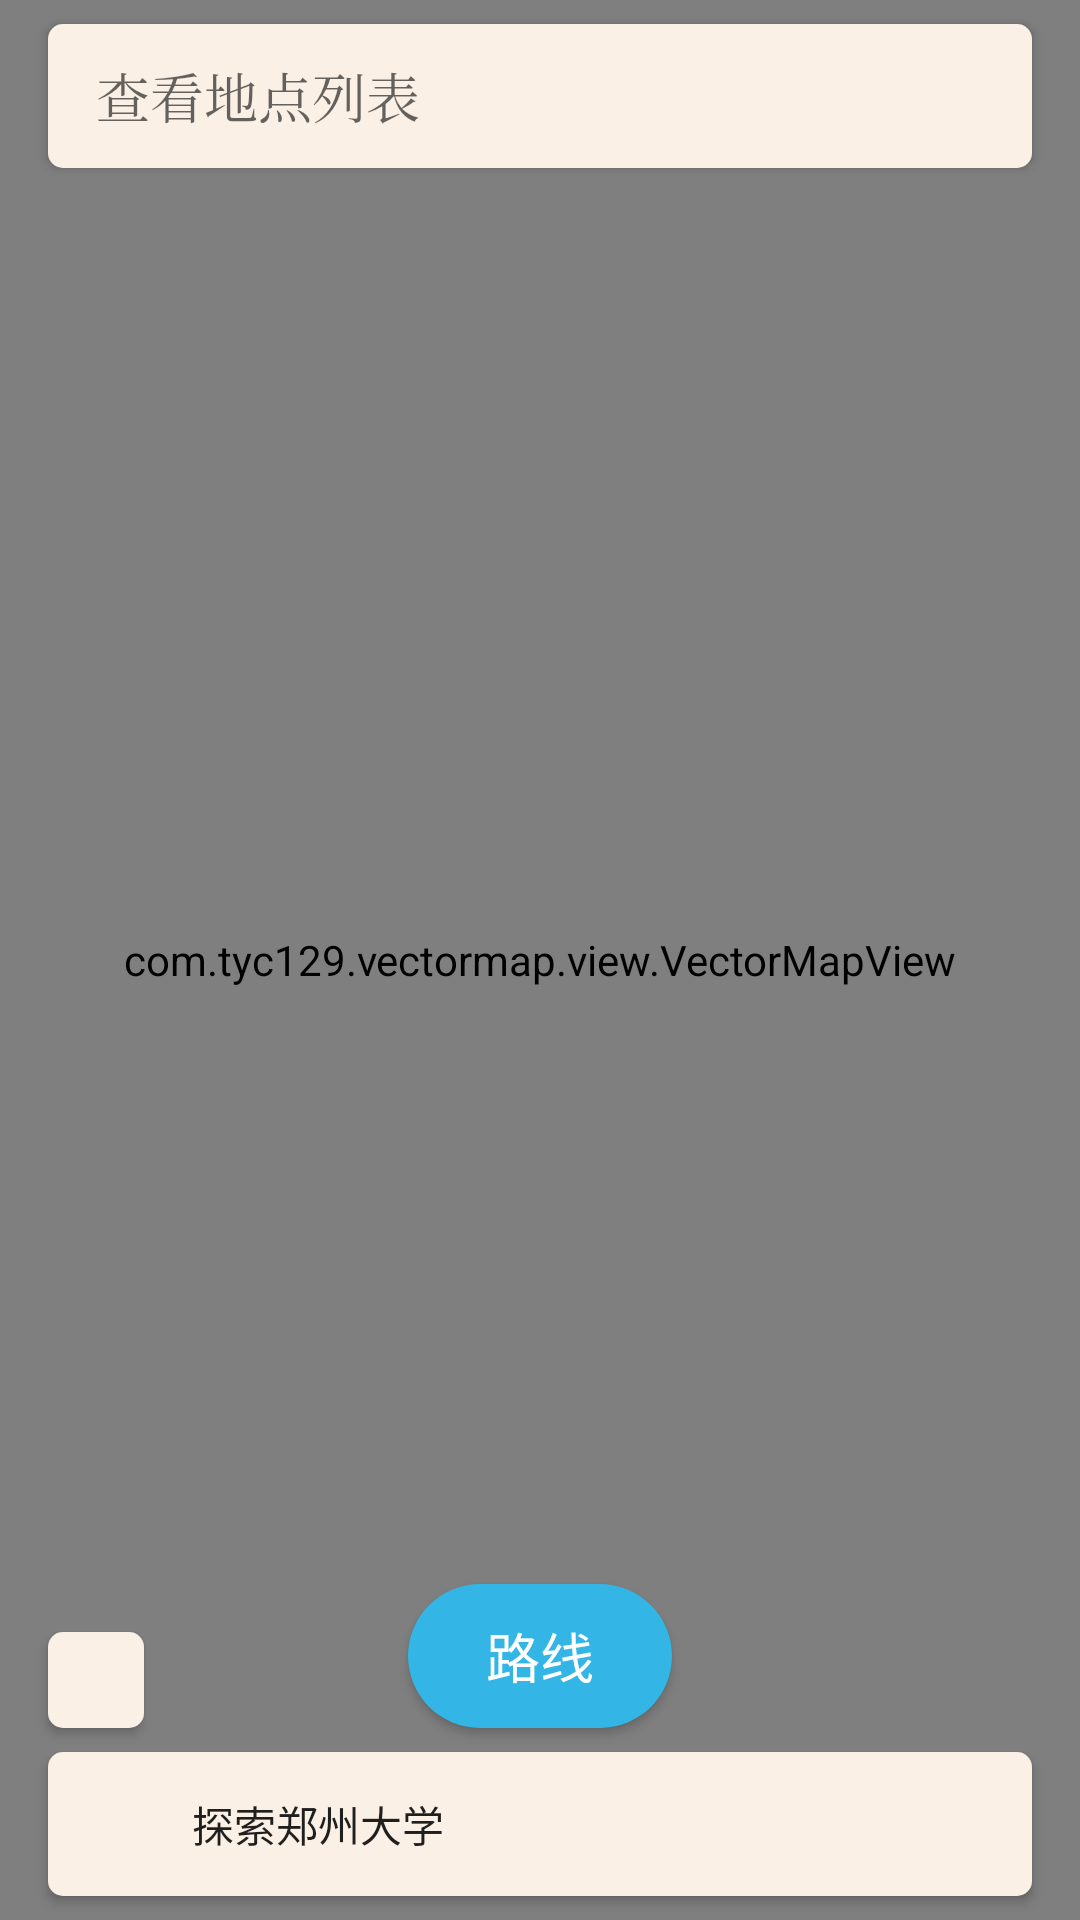

Layout XML and referenced resources for this Android screen:
<!-- AndroidManifest.xml: activity theme MainTheme -->
<!-- res/layout/activity_main.xml -->
<?xml version="1.0" encoding="utf-8"?>
<android.support.constraint.ConstraintLayout xmlns:android="http://schemas.android.com/apk/res/android"
                                             xmlns:app="http://schemas.android.com/apk/res-auto"
                                             xmlns:tools="http://schemas.android.com/tools"
                                             android:layout_width="match_parent"
                                             android:layout_height="match_parent"
                                             android:id="@+id/view_root_main">

    <ImageView
            android:layout_width="32dp"
            android:layout_height="32dp"
            app:srcCompat="@drawable/ui_compass"
            android:id="@+id/image_view_reset"
            android:scaleType="centerCrop"
            tools:layout_constraintTop_creator="1"
            android:elevation="24dp"
            android:clickable="false"
            android:focusable="false"
            android:focusableInTouchMode="false"
            android:layout_marginLeft="16dp"
            app:layout_constraintLeft_toLeftOf="parent"
            android:layout_marginTop="8dp"
            app:layout_constraintTop_toBottomOf="@+id/button_list"
            android:rotation="-45"
            android:alpha="0.6"
            android:layout_marginStart="16dp"/>

    <ImageButton
            android:layout_width="48dp"
            android:layout_height="48dp"
            android:id="@+id/btn_qr_code"
            app:layout_constraintTop_toTopOf="@+id/vector_map_main"
            android:layout_marginTop="8dp"
            android:layout_marginRight="24dp"
            app:layout_constraintRight_toRightOf="parent"
            android:elevation="4dp"
            style="@style/Widget.AppCompat.Button.Borderless"
            app:srcCompat="@drawable/ui_qr_code"
            android:scaleType="centerCrop"/>

    <Button
            android:text="探索郑州大学"
            android:layout_width="0dp"
            android:layout_height="48dp"
            android:id="@+id/button_explore"
            android:layout_marginLeft="16dp"
            app:layout_constraintLeft_toLeftOf="parent"
            android:layout_marginRight="16dp"
            app:layout_constraintRight_toRightOf="parent"
            style="@style/Normal_Button"
            android:textAppearance="@style/TextAppearance.AppCompat.Button"
            tools:layout_constraintRight_creator="1"
            android:layout_marginStart="16dp"
            android:layout_marginEnd="16dp"
            tools:layout_constraintLeft_creator="1"
            app:layout_constraintHorizontal_bias="0.0"
            app:layout_constraintBottom_toBottomOf="parent"
            android:layout_marginBottom="8dp"
            android:gravity="start|center_vertical"
            android:paddingStart="48dp"
            android:paddingEnd="48dp"
            />

    <com.tyc129.vectormap.view.VectorMapView
            android:layout_width="0dp"
            android:layout_height="0dp"
            android:id="@+id/vector_map_main"
            android:background="@color/Bisque"
            app:layout_constraintRight_toRightOf="parent"
            app:layout_constraintLeft_toLeftOf="parent"
            app:layout_constraintTop_toTopOf="parent"
            app:layout_constraintBottom_toBottomOf="parent"
            app:showTags="true"
            app:mapFillType="min"
            app:allowClick="true"
            app:allowRotate="true"
            app:allowTranslate="true"
            app:allowScale="true"
            app:allowBreakBoundary="true"
            app:maxScale="5"
            app:scaleOneTap="1.25"/>

    <Button
            android:text="查看地点列表"
            android:layout_width="0dp"
            android:layout_height="wrap_content"
            android:id="@+id/button_list"
            android:layout_marginLeft="16dp"
            app:layout_constraintLeft_toLeftOf="parent"
            android:layout_marginRight="16dp"
            app:layout_constraintRight_toRightOf="parent"
            style="@style/Widget.AppCompat.Button"
            android:textAppearance="@style/TextAppearance.AppCompat.Caption"
            app:layout_constraintTop_toTopOf="parent"
            android:layout_marginTop="8dp"
            android:textSize="18sp"
            android:typeface="normal"
            android:textAlignment="viewStart"
            android:fontFamily="serif"
            android:background="@drawable/btn_style_nor_selector"
            tools:layout_constraintRight_creator="1"
            android:layout_marginStart="16dp"
            android:layout_marginEnd="16dp"
            tools:layout_constraintLeft_creator="1"
            android:paddingStart="16dp"
            android:paddingEnd="16dp"/>

    <Button
            android:text="路线"
            android:layout_width="wrap_content"
            android:layout_height="wrap_content"
            android:id="@+id/button_navi"
            android:background="@drawable/btn_style_rc_selector"
            android:textAppearance="@style/TextAppearance.AppCompat.Large"
            android:textColor="@android:color/white"
            android:textSize="18sp"
            android:textAlignment="center"
            tools:layout_constraintRight_creator="1"
            tools:layout_constraintLeft_creator="1"
            tools:layout_constraintBottom_creator="1"
            app:layout_constraintBottom_toTopOf="@+id/button_explore"
            app:layout_constraintRight_toRightOf="parent"
            android:layout_marginBottom="8dp"
            app:layout_constraintLeft_toLeftOf="parent"/>

    <ImageButton
            android:layout_width="32dp"
            android:layout_height="32dp"
            android:id="@+id/button_locate"
            android:background="@drawable/btn_style_nor_selector"
            style="@style/Normal_ImageButton"
            android:layout_marginStart="16dp"
            tools:layout_constraintBottom_creator="1"
            app:layout_constraintBottom_toTopOf="@+id/button_explore"
            tools:layout_constraintLeft_creator="1"
            android:layout_marginBottom="8dp"
            app:layout_constraintLeft_toLeftOf="parent"
            android:scaleType="centerInside"
            android:padding="4dp"
            android:cropToPadding="false"
            android:contentDescription="当前位置"
            android:elevation="4dp"/>

    <ImageView
            android:layout_width="32dp"
            android:layout_height="0dp"
            app:srcCompat="@drawable/ui_paper_plane"
            android:id="@+id/image_view_decoration"
            android:scaleType="centerInside"
            app:layout_constraintLeft_toLeftOf="@+id/button_explore"
            tools:layout_constraintTop_creator="1"
            tools:layout_constraintBottom_creator="1"
            android:layout_marginStart="8dp"
            app:layout_constraintBottom_toBottomOf="@+id/button_explore"
            android:layout_marginTop="8dp"
            android:layout_marginBottom="8dp"
            app:layout_constraintTop_toTopOf="@+id/button_explore"
            android:elevation="4dp"
            android:clickable="false"
            android:focusable="false"
            android:focusableInTouchMode="false"/>

    <ListView
            android:layout_width="64dp"
            android:layout_height="wrap_content"
            android:layout_marginRight="16dp"
            app:layout_constraintRight_toRightOf="parent"
            app:layout_constraintBottom_toBottomOf="parent"
            android:layout_marginBottom="8dp"
            app:layout_constraintTop_toTopOf="parent"
            android:layout_marginTop="8dp"
            android:id="@+id/list_view_inner"
            android:divider="@null"
            android:layout_marginEnd="16dp"/>

    <android.support.v7.widget.CardView
            android:id="@+id/card_popup"
            android:layout_width="wrap_content"
            android:layout_height="wrap_content"
            android:foreground="?android:attr/selectableItemBackground"
            android:clickable="true"
            app:cardCornerRadius="3dp"
            app:cardElevation="8dp"
            app:cardUseCompatPadding="true"
            app:layout_constraintBottom_toBottomOf="parent"
            android:layout_marginLeft="32dp"
            app:layout_constraintLeft_toLeftOf="parent"
            android:layout_marginRight="32dp"
            app:layout_constraintRight_toRightOf="parent"
            android:visibility="invisible"
            android:layout_marginStart="32dp"
            android:layout_marginEnd="32dp">

        <RelativeLayout
                android:layout_width="match_parent"
                android:layout_height="wrap_content">

            <FrameLayout
                    android:id="@+id/news_header"
                    android:layout_width="match_parent"
                    android:layout_height="wrap_content">

                <ImageView
                        android:id="@+id/image_view_popup"
                        android:scaleType="centerCrop"
                        android:layout_width="match_parent"
                        android:layout_height="150dp"
                        android:transitionName="shared_header"/>

                <TextView
                        android:id="@+id/text_view_popup_title"
                        android:layout_gravity="bottom"
                        android:maxLines="1"
                        android:textSize="20sp"
                        android:padding="5dp"
                        android:background="@color/BackgroundTitle"
                        android:textColor="#ffffff"
                        android:gravity="center"
                        android:layout_width="match_parent"
                        android:layout_height="wrap_content"
                        android:transitionName="shared_title"/>
            </FrameLayout>


            <LinearLayout
                    android:orientation="horizontal"
                    android:layout_below="@+id/news_header"
                    android:layout_width="match_parent"
                    android:layout_height="wrap_content">

                <Button
                        android:id="@+id/btn_inner"
                        android:text="内部地图"
                        style="@style/Base.Widget.AppCompat.Button.Borderless"
                        android:layout_width="wrap_content"
                        android:layout_height="wrap_content"
                        android:layout_gravity="end"
                        android:layout_weight="1"
                        />

                <Button
                        android:id="@+id/btn_more"
                        style="@style/Base.Widget.AppCompat.Button.Borderless"
                        android:textColor="@color/colorAccentMain"
                        android:text="更多"
                        android:layout_width="wrap_content"
                        android:layout_height="wrap_content"
                        android:layout_weight="1"
                        />
            </LinearLayout>
        </RelativeLayout>
    </android.support.v7.widget.CardView>
</android.support.constraint.ConstraintLayout>
<!-- resources referenced by this layout -->
<resources>
  <color name="BackgroundTitle">#19000000</color>
  <color name="Bisque">#FFE4C4</color>
  <color name="colorAccentMain">#40ffd7</color>
  <!-- drawable btn_style_nor_selector (drawable) -->
  <?xml version="1.0" encoding="utf-8"?>
  <selector xmlns:android="http://schemas.android.com/apk/res/android">
      <item android:state_pressed="false" android:drawable="@drawable/btn_style_nor_normal"/>
      <item android:state_pressed="true" android:drawable="@drawable/btn_style_nor_pressed"/>
  </selector>
  <!-- drawable btn_style_rc_selector (drawable) -->
  <?xml version="1.0" encoding="utf-8"?>
  <selector xmlns:android="http://schemas.android.com/apk/res/android">
      <item android:state_pressed="false" android:drawable="@drawable/btn_style_rc_normal"/>
      <item android:state_pressed="true" android:drawable="@drawable/btn_style_rc_pressed"/>
  </selector>
  <!-- drawable ui_compass: png bitmap (drawable, 5963 bytes) -->
  <style name="Normal_Button" parent="Widget.AppCompat.Button">
          <item name="android:background">@drawable/btn_style_nor_selector</item>
      </style>
  <style name="Normal_ImageButton" parent="Base.Widget.AppCompat.Button">
          <item name="android:background">@drawable/btn_style_nor_selector</item>
      </style>
  <style name="MainTheme" parent="Theme.AppCompat.Light.NoActionBar">
          <item name="colorPrimary">@color/colorPrimaryMain</item>
          <item name="colorPrimaryDark">@color/colorPrimaryDarkMain</item>
          <item name="colorAccent">@color/colorAccentMain</item>
          <item name="android:windowContentTransitions">true</item>
          <item name="android:windowExitTransition">@android:transition/slide_top</item>
          <item name="android:windowEnterAnimation">@android:transition/explode</item>
          <item name="android:windowReenterTransition">@android:transition/slide_top</item>
      </style>
  <!-- drawable btn_style_nor_normal (drawable) -->
  <?xml version="1.0" encoding="utf-8"?>
  <shape xmlns:android="http://schemas.android.com/apk/res/android"
         android:shape="rectangle">
      <corners android:radius="5dp"/>
      <solid android:color="@color/linen"/>
  </shape>
  <!-- drawable btn_style_nor_pressed (drawable) -->
  <?xml version="1.0" encoding="utf-8"?>
  <shape xmlns:android="http://schemas.android.com/apk/res/android"
         android:shape="rectangle">
      <corners android:radius="5dp"/>
      <solid android:color="@android:color/darker_gray"/>
  
  </shape>
  <!-- drawable btn_style_rc_normal (drawable) -->
  <?xml version="1.0" encoding="utf-8"?>
  <shape xmlns:android="http://schemas.android.com/apk/res/android"
         android:shape="rectangle" >
  
      
      <corners android:radius="100dp" />
  
      <solid android:color="@android:color/holo_blue_light" />
  
  </shape>
  <!-- drawable btn_style_rc_pressed (drawable) -->
  <?xml version="1.0" encoding="utf-8"?>
  <shape xmlns:android="http://schemas.android.com/apk/res/android"
         android:shape="rectangle">
  
      
      <corners android:radius="100dp"/>
  
      
  
      <gradient
              android:angle="270"
              android:startColor="@android:color/holo_blue_light"
              android:endColor="@android:color/holo_blue_dark"
              android:useLevel="true"/>
      <solid android:color="@android:color/holo_blue_dark"/>
  
  </shape>
  <color name="colorPrimaryMain">#ffe4c4</color>
  <color name="colorPrimaryDarkMain">#a99680</color>
  <color name="linen">#FAF0E6</color>
</resources>
